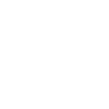
t = 0.00 s
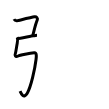
t = 3.00 s
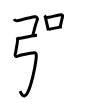
t = 6.00 s
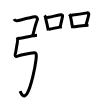
t = 9.00 s
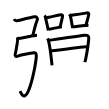
t = 12.00 s
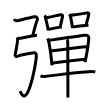
t = 15.00 s

The animated SVG that drew these frames (rendered in a browser with its animation timeline set to each time). Animation: 15 SMIL elements (animate=15); one cycle of 15.00 s.

<svg width="109px" height="109px" viewBox="0 0 px 109px" xmlns="http://www.w3.org/2000/svg" xmlns:xlink="http://www.w3.org/1999/xlink" xml:space="preserve" version="1.1"  baseProfile="full">
<path d="M14,19.09c0.72,1.38,2.51,1.8,3.69,1.54c0.96-0.2,14.08-3.33,16.77-3.79c2.04-0.35,3.7,1.34,2.74,3.39c-0.7,1.5-2.42,7.52-3.54,11.81c-0.41,1.57-0.74,2.91-0.92,3.71" style="fill:none;stroke:black;stroke-width:3;opacity:0">
  <animate attributeType="CSS" attributeName="opacity" from="0" to="1" begin="0s" dur="1s" repeatCount="0" fill="freeze" />
</path>
<path d="M17.75,38.75c1.75,0,14.5-3,15.75-3s2.5-0.5,3.5-0.5" style="fill:none;stroke:black;stroke-width:3;opacity:0">
  <animate attributeType="CSS" attributeName="opacity" from="0" to="1" begin="1s" dur="1s" repeatCount="0" fill="freeze" />
</path>
<path d="M17.13,37.18c0.55,0.96,0.46,4.56,0.11,6.08c-0.41,1.74-1.38,8.77-1.74,9.68c-1,2.56-0.25,4.56,2.75,3.06c1.21-0.6,11.75-2.75,15.96-3.19c2.99-0.31,2,5.21,1.79,6.94c-1.09,8.88-4.97,27.2-8.75,33.5c-3.75,6.25-6.36-0.31-7.19-2.17" style="fill:none;stroke:black;stroke-width:3;opacity:0">
  <animate attributeType="CSS" attributeName="opacity" from="0" to="1" begin="2s" dur="1s" repeatCount="0" fill="freeze" />
</path>
<path d="M44.5,15.58c0.28,0.29,0.6,0.52,0.7,0.9c0.68,2.86,1.85,7.41,2.68,11.74c0.15,0.76,0.28,1.51,0.4,2.25" style="fill:none;stroke:black;stroke-width:3;opacity:0">
  <animate attributeType="CSS" attributeName="opacity" from="0" to="1" begin="3s" dur="1s" repeatCount="0" fill="freeze" />
</path>
<path d="M46.27,17.65c0.86-0.12,1.7-0.26,2.53-0.41c4.18-0.78,7.98-1.94,12-2.54c1.21-0.18,1.94,0.83,1.76,1.65c-0.59,2.78-0.88,3.98-1.66,7.43c-0.17,0.76-0.37,1.63-0.6,2.65" style="fill:none;stroke:black;stroke-width:3;opacity:0">
  <animate attributeType="CSS" attributeName="opacity" from="0" to="1" begin="4s" dur="1s" repeatCount="0" fill="freeze" />
</path>
<path d="M48.87,29.16c3.37-0.37,6.62-1.34,10.9-2.02c0.67-0.11,1.36-0.21,2.08-0.3" style="fill:none;stroke:black;stroke-width:3;opacity:0">
  <animate attributeType="CSS" attributeName="opacity" from="0" to="1" begin="5s" dur="1s" repeatCount="0" fill="freeze" />
</path>
<path d="M69.29,14.15c0.25,0.29,1,1.38,1.08,1.77c0.58,2.7,1.19,5.68,1.78,9.3c0.15,0.93,0.3,1.9,0.45,2.92" style="fill:none;stroke:black;stroke-width:3;opacity:0">
  <animate attributeType="CSS" attributeName="opacity" from="0" to="1" begin="6s" dur="1s" repeatCount="0" fill="freeze" />
</path>
<path d="M70.6,15.41c0.81-0.11,1.63-0.22,2.45-0.33c5.21-0.73,10.41-1.58,14.15-2.21c1.08-0.18,1.74,0.84,1.59,1.67c-0.49,2.59-1.3,5.06-2.04,7.71c-0.24,0.86-0.47,1.74-0.68,2.64" style="fill:none;stroke:black;stroke-width:3;opacity:0">
  <animate attributeType="CSS" attributeName="opacity" from="0" to="1" begin="7s" dur="1s" repeatCount="0" fill="freeze" />
</path>
<path d="M72.41,26.87c3.84-0.23,7.72-1.06,12.84-1.4c1.02-0.07,2.09-0.12,3.23-0.13" style="fill:none;stroke:black;stroke-width:3;opacity:0">
  <animate attributeType="CSS" attributeName="opacity" from="0" to="1" begin="8s" dur="1s" repeatCount="0" fill="freeze" />
</path>
<path d="M47.48,38.51c0.27,0.47,0.78,1.29,0.93,1.88c1.1,4.27,2.45,13.54,3.29,21.82c0.11,1.07,0.21,2.12,0.3,3.15" style="fill:none;stroke:black;stroke-width:3;opacity:0">
  <animate attributeType="CSS" attributeName="opacity" from="0" to="1" begin="9s" dur="1s" repeatCount="0" fill="freeze" />
</path>
<path d="M49.25,40.33c0.94-0.15,1.95-0.31,3.01-0.47c10.5-1.62,25.96-3.92,32.41-4.67c2.61-0.3,4.18,0.65,4.1,2.68c-0.14,3.68-1.82,14.72-3.02,20.92c-0.37,1.94-0.7,2.5-0.92,3.38" style="fill:none;stroke:black;stroke-width:3;opacity:0">
  <animate attributeType="CSS" attributeName="opacity" from="0" to="1" begin="10s" dur="1s" repeatCount="0" fill="freeze" />
</path>
<path d="M50.82,51.13c3.1-0.39,32.18-4.63,36.49-4.36" style="fill:none;stroke:black;stroke-width:3;opacity:0">
  <animate attributeType="CSS" attributeName="opacity" from="0" to="1" begin="11s" dur="1s" repeatCount="0" fill="freeze" />
</path>
<path d="M52.37,63.04C63,61.75,75.6,60.2,85.41,59.26" style="fill:none;stroke:black;stroke-width:3;opacity:0">
  <animate attributeType="CSS" attributeName="opacity" from="0" to="1" begin="12s" dur="1s" repeatCount="0" fill="freeze" />
</path>
<path d="M40.44,75.88c1.2,0.51,3.41,0.6,4.62,0.51c6.69-0.46,31.02-4.27,46.04-4.97c2.01-0.09,3.21,0.25,4.22,0.5" style="fill:none;stroke:black;stroke-width:3;opacity:0">
  <animate attributeType="CSS" attributeName="opacity" from="0" to="1" begin="13s" dur="1s" repeatCount="0" fill="freeze" />
</path>
<path d="M66.89,39.49c0.53,0.36,0.86,1.36,0.87,2.58c0.03,5.01,0.11,36.86,0.15,49.93c0.01,3.09,0.02,5.13,0.02,5.51" style="fill:none;stroke:black;stroke-width:3;opacity:0">
  <animate attributeType="CSS" attributeName="opacity" from="0" to="1" begin="14s" dur="1s" repeatCount="0" fill="freeze" />
</path>
</svg>
